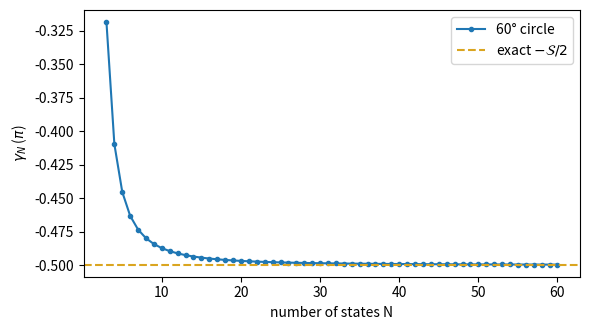
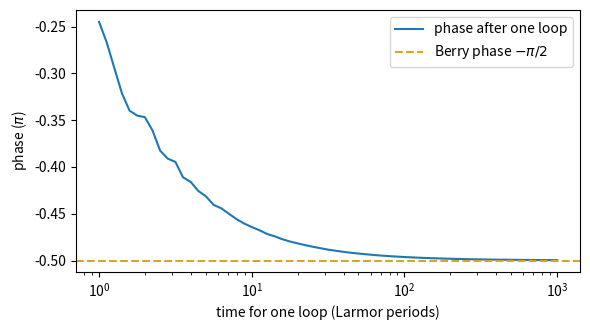
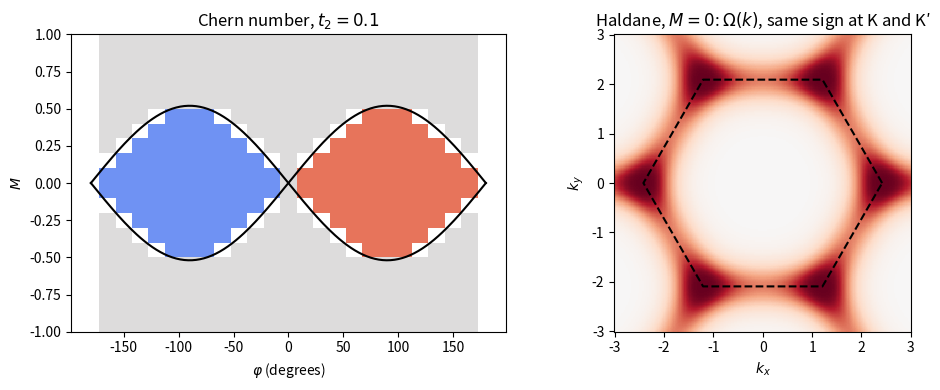

Source code (Python) for these figures, in order:
import numpy as np
import matplotlib.pyplot as plt

PI = np.pi
wrap = lambda a: (np.asarray(a) + PI) % (2 * PI) - PI          # to [-pi, pi)
sx = np.array([[0, 1], [1, 0]], complex); sy = np.array([[0, -1j], [1j, 0]]); sz = np.diag([1.0 + 0j, -1.0])

def up(n):
    # |+n>, spin along n, in the gauge of the video: (cos th/2, e^{i phi} sin th/2)
    th, ph = np.arccos(np.clip(n[2], -1, 1)), np.arctan2(n[1], n[0])
    return np.array([np.cos(th / 2), np.exp(1j * ph) * np.sin(th / 2)])

def gamma_chain(states):
    # Berry phase of a closed chain: -arg prod <u_j|u_{j+1}>
    prod = 1 + 0j
    for j in range(len(states)):
        prod *= np.vdot(states[j], states[(j + 1) % len(states)])
    return -np.angle(prod)

def gamma_projectors(states):
    # the same from projectors only: -arg Tr[P_1 P_2 ... P_N]
    M = np.eye(2, dtype=complex)
    for u in states:
        M = M @ np.outer(u, u.conj())
    return -np.angle(np.trace(M))

def circle(thc, N):
    p = 2 * PI * np.arange(N) / N
    return np.stack([np.sin(thc) * np.cos(p), np.sin(thc) * np.sin(p), np.cos(thc) * np.ones(N)], axis=1)

def lune(dphi, N):
    # north pole -> down phi = 0 -> along the equator to dphi -> back up; encloses a solid angle dphi
    L = [PI / 2, dphi, PI / 2]; tot = sum(L); pts = []
    for j in range(N):
        s = tot * j / N
        if s < L[0]: pts.append([np.sin(s), 0, np.cos(s)])
        elif s - L[0] < L[1]: s -= L[0]; pts.append([np.cos(s), np.sin(s), 0])
        else: t = PI / 2 - (s - L[0] - L[1]); pts.append([np.sin(t) * np.cos(dphi), np.sin(t) * np.sin(dphi), np.cos(t)])
    return np.array(pts)

def polygon_solid_angle(pts):
    # solid angle of the polygon joining the points by great-circle arcs (fan of Van Oosterom-Strackee triangles)
    a, s = pts[0], 0.0
    for b, c in zip(pts[1:-1], pts[2:]):
        s += 2 * np.arctan2(a @ np.cross(b, c), 1 + a @ b + b @ c + c @ a)
    return s

print('ready')

rng = np.random.default_rng(1)
for thc in [0.5, 1.0, 2.0, 2.8]:
    exact = wrap(-PI * (1 - np.cos(thc)))
    for N in [6, 24, 200]:
        st = [up(n) for n in circle(thc, N)]
        g, gp = gamma_chain(st), gamma_projectors(st)
        g_rand = gamma_chain([u * np.exp(2j * PI * rng.random()) for u in st])
        assert abs(g - gp) < 1e-12 and abs(wrap(g - g_rand)) < 1e-12
        print(f'theta = {thc:.1f}, N = {N:3d}: gamma_N = {g:+.5f}   exact {exact:+.5f}')
    assert abs(wrap(g - exact)) < 1e-3

# the orange slice encloses a solid angle dphi
for dphi in [0.7, 2.0, 4.0]:
    g = gamma_chain([up(n) for n in lune(dphi, 400)])
    print(f'slice of width {dphi}: gamma = {g:+.5f}, exact {wrap(-dphi / 2):+.5f}')
    assert abs(wrap(g + dphi / 2)) < 1e-4

for thc, N in [(1.0, 3), (1.0, 6), (2.0, 5), (0.4, 4), (PI / 2, 3)]:
    pts = circle(thc, N)
    g = gamma_chain([up(n) for n in pts])
    assert abs(wrap(g + polygon_solid_angle(pts) / 2)) < 1e-12
pts = lune(1.3, 7); assert abs(wrap(gamma_chain([up(n) for n in pts]) + polygon_solid_angle(pts) / 2)) < 1e-12
print('gamma_N = -(solid angle of the great-circle polygon)/2 to 1e-12')

Ns = np.arange(3, 61)
g_eq = np.array([gamma_chain([up(n) for n in circle(PI / 2, N)]) for N in Ns])
g_60 = np.array([gamma_chain([up(n) for n in circle(PI / 3, N)]) for N in Ns])
print('equator, N = 3:', g_eq[0] / PI, 'pi')
assert np.allclose(g_eq, -PI, atol=1e-12) or np.allclose(np.abs(g_eq), PI, atol=1e-12)
for N, quoted in [(3, -0.318), (8, -0.480), (30, -0.499)]:
    v = g_60[N - 3] / PI
    print(f'60 degrees, N = {N}: {v:.4f} pi')
    assert round(v, 3) == quoted
# the error falls like 1/N^2
err = np.abs(g_60 + PI / 2)
print('error x N^2 at N = 10, 20, 40:', [round(err[N - 3] * N**2, 3) for N in (10, 20, 40)])

plt.figure(figsize=(6, 3.4))
plt.plot(Ns, g_60 / PI, 'o-', ms=3, label='60° circle')
plt.axhline(-0.5, color='goldenrod', ls='--', label='exact $-\\mathcal{S}/2$')
plt.xlabel('number of states N'); plt.ylabel('$\\gamma_N$ ($\\pi$)'); plt.legend(); plt.tight_layout(); plt.show()

def U2(a, t):
    # exp(-i t a.sigma) for a real 3-vector a
    A = np.linalg.norm(a)
    return np.cos(A * t) * np.eye(2) - 1j * np.sin(A * t) / A * (a[0] * sx + a[1] * sy + a[2] * sz)

def evolve(thc, T, t):
    w = 2 * PI / T
    n0 = np.array([np.sin(thc), 0, np.cos(thc)])
    a = -n0 / 2 - np.array([0, 0, w / 2])                 # H' = a.sigma (hbar = omega_0 = 1)
    psi = np.diag([np.exp(-1j * w * t / 2), np.exp(1j * w * t / 2)]) @ U2(a, t) @ up(n0)
    n = np.array([np.sin(thc) * np.cos(w * t), np.sin(thc) * np.sin(w * t), np.cos(thc)])
    o = np.vdot(up(n), psi)
    return psi, n, abs(o)**2, np.angle(o) - t / 2

# brute force: RK4 on i dpsi/dt = H(t) psi
def rk4(thc, T, steps):
    w = 2 * PI / T
    H = lambda t: -0.5 * (np.sin(thc) * np.cos(w * t) * sx + np.sin(thc) * np.sin(w * t) * sy + np.cos(thc) * sz)
    psi, dt = up([np.sin(thc), 0, np.cos(thc)]).astype(complex), T / steps
    for i in range(steps):
        t = i * dt
        k1 = -1j * H(t) @ psi; k2 = -1j * H(t + dt / 2) @ (psi + dt / 2 * k1)
        k3 = -1j * H(t + dt / 2) @ (psi + dt / 2 * k2); k4 = -1j * H(t + dt) @ (psi + dt * k3)
        psi = psi + dt / 6 * (k1 + 2 * k2 + 2 * k3 + k4)
    return psi
for thc, nL in [(1.0, 1), (PI / 3, 5)]:
    T = 2 * PI * nL
    d = np.linalg.norm(rk4(thc, T, 20000) - evolve(thc, T, T)[0])
    print(f'rotating frame vs RK4, theta = {thc:.3f}, {nL} periods: |difference| = {d:.1e}')
    assert d < 1e-8

def run(thc, nL, n=4000):
    # follow the geometric phase continuously through the loop
    T = 2 * PI * nL
    out = [evolve(thc, T, T * i / n) for i in range(n + 1)]
    geo = np.unwrap([o[3] for o in out]); fid = np.array([o[2] for o in out])
    return geo, fid

# Question 1: the equator, 100 Larmor periods
geo, fid = run(PI / 2, 100)
print(f'equator: gamma = {geo[-1] / PI:.4f} pi, lowest probability {fid.min():.5f}')
assert round(geo[-1] / PI, 3) == -0.995

# Question 2: a 60 degree cone (Berry phase -pi/2) at different speeds
for nL, quoted in [(1, -0.245), (10, -0.464), (100, -0.496)]:
    geo, fid = run(PI / 3, nL)
    print(f'{nL:4d} periods: gamma = {geo[-1] / PI:.4f} pi, lowest probability in |+n> {fid.min():.4f}')
    assert round(geo[-1] / PI, 3) == quoted
geo, fid = run(PI / 3, 1); assert round(fid.min(), 2) == 0.75
geo, fid = run(PI / 3, 10); assert 1 - fid.min() < 0.01            # below 1% from 10 periods on
# how slow for 1%? the error falls like 1/T, the leftover probability like 1/T^2
first = None
for nL in np.arange(20, 150.5, 0.5):
    err = abs(wrap(evolve(PI / 3, 2 * PI * nL, 2 * PI * nL)[3] + PI / 2)) / (PI / 2)
    first = nL if (err < 0.01 and first is None) else (None if err >= 0.01 else first)
print('within 1% of -pi/2 from', first, 'periods on'); assert 70 <= first <= 80
e10, e100 = [abs(wrap(evolve(PI / 3, 2 * PI * n, 2 * PI * n)[3] + PI / 2)) for n in (10, 100)]
l10, l100 = [1 - run(PI / 3, n)[1].min() for n in (10, 100)]
print(f'error ratio 10 -> 100 periods: {e10 / e100:.1f} (1/T gives 10); leftover probability ratio: {l10 / l100:.0f} (1/T^2 gives 100)')

# Question 3: a 120 degree cone encloses 3 pi; the southern cap, the other way round, pi
geo, fid = run(2 * PI / 3, 100)
print(f'120 degrees: gamma = {wrap(geo[-1]) / PI:.4f} pi  (-3pi/2 and +pi/2 are the same phase)')
assert round(wrap(geo[-1]) / PI, 3) == 0.504

nLs = 10**np.linspace(0, 3, 61)
fin = [wrap(evolve(PI / 3, 2 * PI * n, 2 * PI * n)[3] + PI / 2) - PI / 2 for n in nLs]
plt.figure(figsize=(6, 3.4))
plt.semilogx(nLs, np.array(fin) / PI, label='phase after one loop')
plt.axhline(-0.5, color='goldenrod', ls='--', label='Berry phase $-\\pi/2$')
plt.xlabel('time for one loop (Larmor periods)'); plt.ylabel('phase ($\\pi$)'); plt.legend(); plt.tight_layout(); plt.show()

for thc in [PI / 3, PI / 2, 2.0]:
    N = 20000; v = np.array([np.cos(thc), 0, -np.sin(thc)])              # starts along e_theta
    for j in range(1, N + 1):
        p = 2 * PI * j / N; n = np.array([np.sin(thc) * np.cos(p), np.sin(thc) * np.sin(p), np.cos(thc)])
        v = v - (v @ n) * n; v /= np.linalg.norm(v)
    e_th, e_ph = np.array([np.cos(thc), 0, -np.sin(thc)]), np.array([0, 1, 0])
    turn = np.arctan2(v @ e_ph, v @ e_th)
    S = 2 * PI * (1 - np.cos(thc))
    print(f'theta = {thc:.3f}: turned by {turn:+.4f}, solid angle mod 2pi = {wrap(S):+.4f}')
    assert abs(wrap(turn - S)) < 1e-3

def flag(u):
    m = np.array([u @ (1j * sy) @ s @ u for s in (sx, sy, sz)])       # psi^T (i sigma_y) sigma psi, no conjugation
    return m.real

pts = circle(PI / 3, 8); smooth = [up(n) for n in pts]
links = lambda st: np.array([-np.angle(np.vdot(st[j], st[(j + 1) % len(st)])) for j in range(len(st))])

# random gauge: links and the open chain change, gamma does not
for seed in range(3):
    r = np.random.default_rng(seed)
    st = [u * np.exp(2j * PI * r.random()) for u in smooth]
    L = links(st)
    print(f'random gauge {seed}: gamma = {gamma_chain(st) / PI:.4f} pi, projectors {gamma_projectors(st) / PI:.4f} pi, open chain {wrap(L[:-1].sum()) / PI:+.4f} pi')
    assert round(gamma_chain(st) / PI, 3) == -0.480

# parallel transport
pt = [smooth[0]]
for j in range(1, 8):
    pt.append(smooth[j] * np.exp(-1j * np.angle(np.vdot(pt[-1], smooth[j]))))
L = links(pt)
print('parallel transport, link phases / pi:', np.round(L / PI, 4))
assert np.allclose(L[:-1], 0, atol=1e-12) and round(L[-1] / PI, 3) == -0.480
# state N carried on to state 1: its flag has turned by the polygon's solid angle, -2 gamma_N
carried = smooth[0] * np.exp(-1j * np.angle(np.vdot(pt[-1], smooth[0])))
f0, f1, n0 = flag(pt[0]), flag(carried), pts[0]
turn = np.arctan2(n0 @ np.cross(f0, f1), f0 @ f1)                    # anticlockwise seen from outside
print(f'holonomy of the flag: {turn / PI:.4f} pi; polygon solid angle {polygon_solid_angle(pts) / PI:.4f} pi')
assert abs(wrap(turn - polygon_solid_angle(pts))) < 1e-12 and round(turn / PI, 3) == 0.960
# a phase chi turns the flag by 2 chi clockwise
u = up([0.3, -0.2, 0.93] / np.linalg.norm([0.3, -0.2, 0.93])); n = np.real([np.vdot(u, s @ u) for s in (sx, sy, sz)])
fa, fb = flag(u), flag(u * np.exp(0.4j))
assert abs(np.arctan2(n @ np.cross(fa, fb), fa @ fb) + 0.8) < 1e-12

S3 = np.sqrt(3)
DEL = np.array([[0, 1], [-S3 / 2, -0.5], [S3 / 2, -0.5]])
BB = np.array([DEL[1] - DEL[2], DEL[2] - DEL[0], DEL[0] - DEL[1]])
K = np.array([4 * PI / (3 * S3), 0]); Kp = np.array([2 * PI / (3 * S3), 2 * PI / 3])   # a K and a K' corner
G1, G2 = np.array([2 * PI / S3, 2 * PI / 3]), np.array([-2 * PI / S3, 2 * PI / 3])

def d_qwz(k, m):
    kx, ky = k[..., 0], k[..., 1]
    return np.zeros_like(kx), np.stack([np.sin(kx), np.sin(ky), m - np.cos(kx) - np.cos(ky)], -1)

def d_hex(k, M, t2, phi):
    q = k @ DEL.T; p = k @ BB.T
    d0 = 2 * t2 * np.cos(phi) * np.cos(p).sum(-1)
    return d0, np.stack([np.cos(q).sum(-1), np.sin(q).sum(-1), M - 2 * t2 * np.sin(phi) * np.sin(p).sum(-1)], -1)

def lower(dv):
    # lower eigenvector of d.sigma, from eigh (arbitrary phases)
    H = dv[..., 0, None, None] * sx + dv[..., 1, None, None] * sy + dv[..., 2, None, None] * sz
    return np.linalg.eigh(H)[1][..., :, 0]

def omega(dfun, k, h=1e-5):
    # analytic formula with numerical derivatives of d
    d = dfun(k)[1]
    dx = (dfun(k + [h, 0])[1] - dfun(k - [h, 0])[1]) / (2 * h); dy = (dfun(k + [0, h])[1] - dfun(k - [0, h])[1]) / (2 * h)
    return np.einsum('...i,...i', d, np.cross(dx, dy)) / (2 * np.linalg.norm(d, axis=-1)**3)

def chern(dfun, cell, N=48):
    # Fukui-Hatsugai-Suzuki: sum of the plaquette Berry phases over the unit cell, divided by 2 pi
    o, a, b = cell
    i, j = np.meshgrid(np.arange(N), np.arange(N), indexing='ij')
    k = o + (i[..., None] * a + j[..., None] * b) / N
    u = lower(dfun(k)[1])
    U1 = np.einsum('ijk,ijk->ij', u.conj(), np.roll(u, -1, 0)); U2 = np.einsum('ijk,ijk->ij', u.conj(), np.roll(u, -1, 1))
    F = -np.angle(U1 * np.roll(U2, -1, 0) * np.roll(U1, -1, 1).conj() * U2.conj())
    return np.sign(a[0] * b[1] - a[1] * b[0]) * F.sum() / (2 * PI)

def loop_phase(dfun, c, r, N=400):
    a = 2 * PI * np.arange(N) / N
    return gamma_chain(list(lower(dfun(np.stack([c[0] + r * np.cos(a), c[1] + r * np.sin(a)], -1))[1])))

def loop_flux(dfun, c, r, nr=800, na=400):
    rr = (np.arange(nr) + 0.5) / nr * r; aa = 2 * PI * np.arange(na) / na
    R, A = np.meshgrid(rr, aa, indexing='ij')
    k = np.stack([c[0] + R * np.cos(A), c[1] + R * np.sin(A)], -1)
    return (omega(dfun, k) * R).sum() * (r / nr) * (2 * PI / na)

CELL_Q = (np.array([-PI, -PI]), np.array([2 * PI, 0]), np.array([0, 2 * PI]))
CELL_H = (np.array([0.0, 0.0]), G1, G2)
print('ready')

for m, quoted in [(-3, 0), (-1, 1), (1, -1), (3, 0)]:
    C = chern(lambda k: d_qwz(k, m), CELL_Q)
    # the integral of the curvature agrees
    n = 300; g = (np.arange(n) + 0.5) / n * 2 * PI - PI
    KX, KY = np.meshgrid(g, g, indexing='ij')
    I = omega(lambda k: d_qwz(k, m), np.stack([KX, KY], -1)).sum() * (2 * PI / n)**2 / (2 * PI)
    print(f'm = {m:+d}: C = {C:+.4f}, (1/2pi) int Omega = {I:+.4f}')
    assert round(C) == quoted and abs(C - quoted) < 1e-9 and abs(I - quoted) < 1e-3

f = lambda k: d_qwz(k, 1.0)
g, F = loop_phase(f, [0, 0], 1.0), loop_flux(f, [0, 0], 1.0)
print(f'loop at Gamma, radius 1: Berry phase {g / PI:.4f} pi, flux of Omega {F / PI:.4f} pi')
assert abs(wrap(g - F)) < 1e-4 and round(g / PI, 3) == -0.482

# gauge N, |u> = (-e^{-i phi} sin(th/2), cos(th/2)), has A = sin^2(th/2) grad phi: a vortex where n = -z, here at Gamma
def AN(dfun, k, h=1e-6):
    def comps(k):
        d = dfun(k)[1]; n = d / np.linalg.norm(d, axis=-1, keepdims=True)
        return (1 - n[..., 2]) / 2, np.arctan2(n[..., 1], n[..., 0])
    s2, ph = comps(k)
    gx = wrap(comps(k + [h, 0])[1] - comps(k - [h, 0])[1]) / (2 * h); gy = wrap(comps(k + [0, h])[1] - comps(k - [0, h])[1]) / (2 * h)
    return s2 * gx, s2 * gy
a = 2 * PI * (np.arange(4000) + 0.5) / 4000
Ax, Ay = AN(f, np.stack([np.cos(a), np.sin(a)], -1))
line = ((-Ax * np.sin(a) + Ay * np.cos(a)) * 2 * PI / 4000).sum()
print(f'in gauge N, the line integral of A = {line / PI:.4f} pi: it misses 2 pi')
assert abs(line - F - 2 * PI) < 1e-3

hexm = lambda M, t2=0.0, phi=PI / 2: (lambda k: d_hex(k, M, t2, phi))

# Question 7: gapped graphene, M = 0.2, a loop of radius 0.8 around each valley
f = hexm(0.2)
gK, gKp, C = loop_phase(f, K, 0.8), loop_phase(f, Kp, 0.8), chern(f, CELL_H)
print(f'gapped graphene: loop around K {gK / PI:.4f} pi, around K\' {gKp / PI:.4f} pi, C = {C:+.4f}')
assert round(gK / PI, 2) == -0.81 and round(gKp / PI, 2) == 0.81 and abs(C) < 1e-9
assert abs(wrap(gK - loop_flux(f, K, 0.8))) < 1e-4

# no gap: the curvature is zero away from the Dirac points, yet a loop around K picks up pi
f = hexm(0.0)
g = loop_phase(f, K, 0.4)
print(f'gapless graphene: loop around K {abs(g) / PI:.6f} pi')
assert abs(abs(g) - PI) < 1e-9

# Question 8: Haldane, t2 = 0.1, phi = 90 degrees
for M, quoted in [(0.0, 1), (0.3, 1), (0.5, 1), (0.53, 0), (0.6, 0)]:
    C = chern(hexm(M, 0.1), CELL_H)
    print(f'Haldane, M = {M:.2f}: C = {C:+.4f}')
    assert round(C) == quoted and abs(C - quoted) < 1e-9
print('the gap closes at K when M = 3 sqrt(3) t2 =', round(3 * S3 * 0.1, 4))
assert round(3 * S3 * 0.1, 2) == 0.52
dK = d_hex(K[None], 0.5196, 0.1, PI / 2)[1][0]
print('|d| at K for M = 0.5196:', np.linalg.norm(dK))
# the Haldane loop around K: Stokes again
f = hexm(0.0, 0.1)
assert abs(wrap(loop_phase(f, K, 0.8) - loop_flux(f, K, 0.8))) < 1e-4

t2 = 0.1
phis = np.linspace(-PI, PI, 25)[1:-1]; Ms = np.linspace(-0.95, 0.95, 20)
Cmap = np.zeros((len(Ms), len(phis)))
for i, M in enumerate(Ms):
    for j, ph in enumerate(phis):
        mK, mKp = M - 3 * S3 * t2 * np.sin(ph), M + 3 * S3 * t2 * np.sin(ph)
        if min(abs(mK), abs(mKp)) < 0.03: Cmap[i, j] = np.nan; continue
        C = chern(lambda k: d_hex(k, M, t2, ph), CELL_H, N=36)
        assert round(C) == (np.sign(mKp) - np.sign(mK)) / 2, (M, ph, C)
        Cmap[i, j] = round(C)
print('C = [sgn(m_K\') - sgn(m_K)]/2 everywhere on the grid')

fig, ax = plt.subplots(1, 2, figsize=(10, 4))
ax[0].pcolormesh(np.degrees(phis), Ms, Cmap, cmap='coolwarm', vmin=-1.5, vmax=1.5, shading='nearest')
pp = np.linspace(-PI, PI, 200)
ax[0].plot(np.degrees(pp), 3 * S3 * t2 * np.sin(pp), 'k', np.degrees(pp), -3 * S3 * t2 * np.sin(pp), 'k')
ax[0].set_xlabel('$\\varphi$ (degrees)'); ax[0].set_ylabel('$M$'); ax[0].set_title('Chern number, $t_2=0.1$')
g = np.linspace(-3, 3, 241); KX, KY = np.meshgrid(g, g)
Om = omega(hexm(0.0, 0.1), np.stack([KX, KY], -1))
ax[1].pcolormesh(KX, KY, np.tanh(Om / (0.3 * np.abs(Om).max())), cmap='RdBu_r', vmin=-1, vmax=1, shading='auto')
hexagon = np.array([[4 * PI / (3 * S3) * np.cos(a), 4 * PI / (3 * S3) * np.sin(a)] for a in np.arange(7) * PI / 3])
ax[1].plot(hexagon[:, 0], hexagon[:, 1], 'k--'); ax[1].set_aspect('equal')
ax[1].set_title('Haldane, $M=0$: $\\Omega(k)$, same sign at K and K′'); ax[1].set_xlabel('$k_x$'); ax[1].set_ylabel('$k_y$')
plt.tight_layout(); plt.show()
